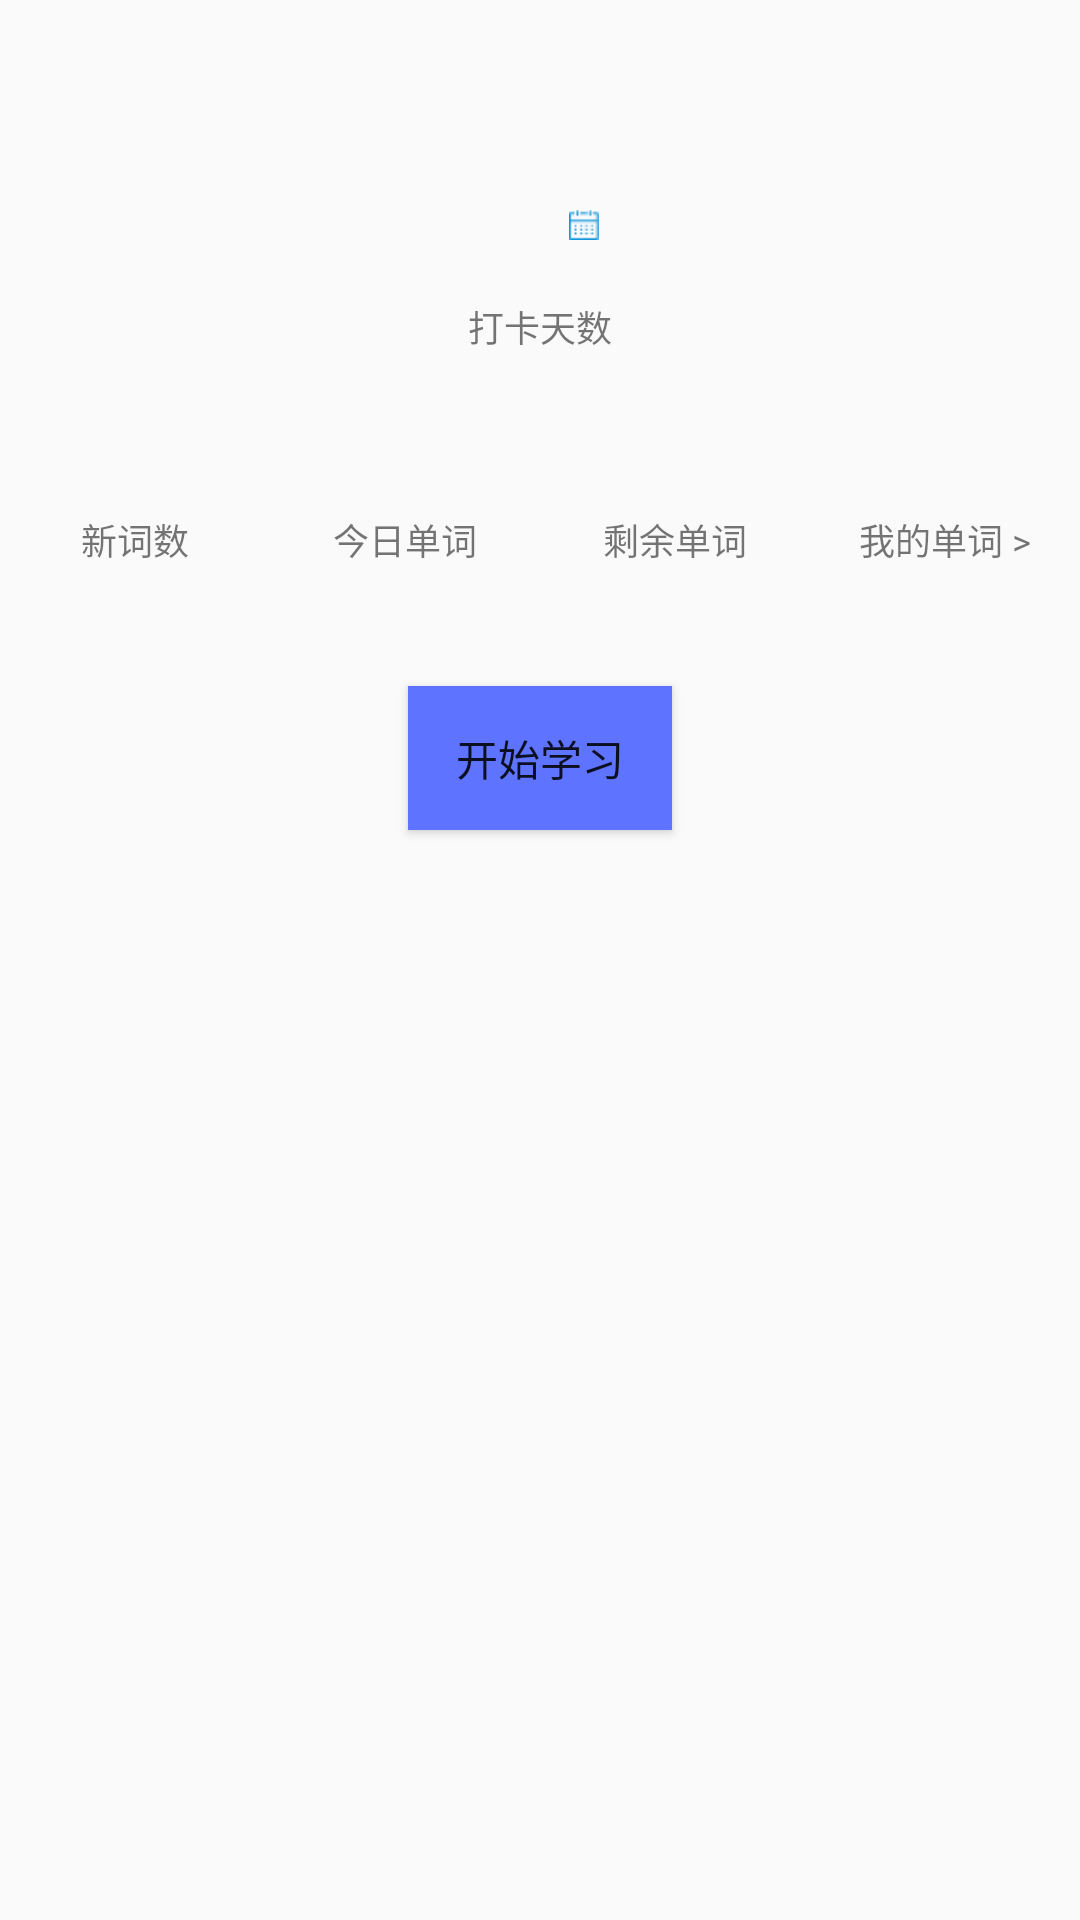

Write the Android layout XML for this screen, with the resource values it uses.
<!-- AndroidManifest.xml: application theme AppTheme -->
<!-- res/layout/main_pager_home.xml -->
<?xml version="1.0" encoding="utf-8"?>
<LinearLayout xmlns:android="http://schemas.android.com/apk/res/android"
    android:orientation="vertical" android:layout_width="match_parent"
    android:layout_height="match_parent">
    <LinearLayout
        android:id="@+id/home_common_layout"
        android:layout_width="match_parent"
        android:layout_height="wrap_content"
        android:orientation="vertical">
        <RelativeLayout
            android:layout_width="match_parent"
            android:layout_height="100dp">
            <TextView
                android:id="@+id/done_day"
                android:layout_width="wrap_content"
                android:layout_height="wrap_content"
                android:layout_centerInParent="true"
                android:textSize="60sp"
                android:textColor="@color/blueLight"/>
            <ImageView
                android:id="@+id/home_calendar"
                android:layout_width="10dp"
                android:layout_height="10dp"
                android:layout_alignEnd="@id/done_day"
                android:layout_alignBottom="@id/done_day"
                android:background="@mipmap/day"
                android:layout_marginBottom="10dp"
                android:layout_marginEnd="-20dp" />

        </RelativeLayout>
        <TextView
            android:layout_width="wrap_content"
            android:layout_height="wrap_content"
            android:layout_gravity="center"
            android:text="@string/done_day"
            android:textSize="12sp"/>
    </LinearLayout>

    <LinearLayout
        android:id="@+id/home_welcome_layout"
        android:visibility="gone"
        android:layout_width="match_parent"
        android:layout_height="wrap_content"
        android:orientation="vertical">
        <RelativeLayout
            android:layout_width="match_parent"
            android:layout_height="100dp">
            <TextView
                android:layout_width="wrap_content"
                android:layout_height="wrap_content"
                android:layout_centerInParent="true"
                android:textSize="60sp"
                android:text="Hi"
                android:textColor="@color/blueLight"/>
        </RelativeLayout>
        <TextView
            android:id="@+id/home_add_book"
            android:layout_width="wrap_content"
            android:layout_height="wrap_content"
            android:layout_gravity="center"
            android:text="心动不如行动，开始学习吧！"
            android:textColor="@color/blueLight"
            android:textSize="12sp"/>
    </LinearLayout>

    <ProgressBar
        android:id="@+id/home_progress"
        android:visibility="gone"
        style="@style/Widget.AppCompat.ProgressBar.Horizontal"
        android:layout_marginTop="10dp"
        android:indeterminate="true"
        android:layout_width="match_parent"
        android:layout_height="wrap_content" />
    
    <LinearLayout
        android:id="@+id/home_num_layout"
        android:baselineAligned="false"
        android:layout_width="match_parent"
        android:layout_height="wrap_content">
        <LinearLayout
            android:layout_width="0dp"
            android:layout_height="wrap_content"
            android:layout_weight="1"
            android:orientation="vertical">
            <TextView
                android:id="@+id/home_num_new"
                android:layout_width="match_parent"
                android:layout_height="wrap_content"
                android:textSize="40sp"
                android:gravity="center"/>
            <TextView
                android:layout_width="match_parent"
                android:layout_height="wrap_content"
                android:textSize="12sp"
                android:gravity="center"
                android:text="@string/num_new"/>
        </LinearLayout>
        <LinearLayout
            android:layout_width="0dp"
            android:layout_height="wrap_content"
            android:layout_weight="1"
            android:orientation="vertical">
            <TextView
                android:id="@+id/home_num_today"
                android:layout_width="match_parent"
                android:layout_height="wrap_content"
                android:textSize="40sp"
                android:gravity="center"/>
            <TextView
                android:layout_width="match_parent"
                android:layout_height="wrap_content"
                android:gravity="center"
                android:textSize="12sp"
                android:text="@string/num_today"/>
        </LinearLayout>
        <LinearLayout
            android:layout_width="0dp"
            android:layout_height="wrap_content"
            android:layout_weight="1"
            android:orientation="vertical">
            <TextView
                android:id="@+id/home_num_remain"
                android:layout_width="match_parent"
                android:layout_height="wrap_content"
                android:textSize="40sp"
                android:gravity="center"/>
            <TextView
                android:layout_width="match_parent"
                android:layout_height="wrap_content"
                android:gravity="center"
                android:textSize="12sp"
                android:text="@string/num_remain"/>
        </LinearLayout>
        <LinearLayout
            android:layout_width="0dp"
            android:layout_height="wrap_content"
            android:layout_weight="1"
            android:orientation="vertical">
            <TextView
                android:id="@+id/home_num_mine"
                android:layout_width="match_parent"
                android:layout_height="wrap_content"
                android:textSize="40sp"
                android:gravity="center"/>
            <TextView
                android:id="@+id/home_bt_mine"
                android:layout_width="match_parent"
                android:layout_height="wrap_content"
                android:gravity="center"
                android:textSize="12sp"
                android:text="@string/num_mine"/>
        </LinearLayout>
    </LinearLayout>

    <Button
        android:id="@+id/start_study"
        android:layout_width="wrap_content"
        android:layout_height="wrap_content"
        android:layout_gravity="center"
        android:text="@string/begin_study"
        android:background="@color/blueLight"
        android:layout_marginTop="40dp"/>
</LinearLayout>
<!-- resources referenced by this layout -->
<resources>
  <color name="blueLight">#5e73ff</color>
  <!-- mipmap day: png bitmap (mipmap-xhdpi, 318 bytes) -->
  <string name="begin_study">开始学习</string>
  <string name="done_day">打卡天数</string>
  <string name="num_mine">我的单词 &gt;</string>
  <string name="num_new">新词数</string>
  <string name="num_remain">剩余单词</string>
  <string name="num_today">今日单词</string>
  <style name="AppTheme" parent="Theme.AppCompat.Light.NoActionBar">
          
          <item name="colorPrimary">@color/colorPrimary</item>
          <item name="colorPrimaryDark">@color/colorPrimaryDark</item>
          <item name="colorAccent">@color/colorAccent</item>
      </style>
  <color name="colorPrimary">#b4beff</color>
  <color name="colorPrimaryDark">#7e8ffc</color>
  <color name="colorAccent">#50ffe7</color>
</resources>
